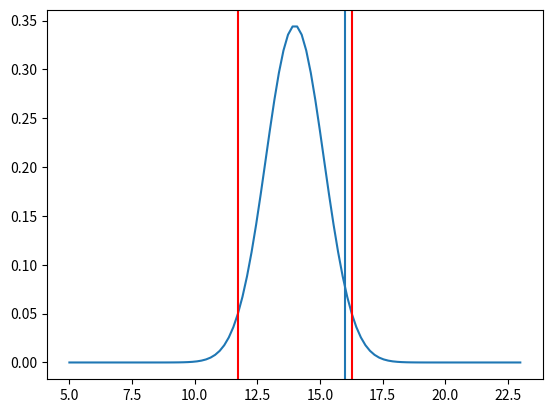

Reproduce this figure in Python.
# -*- coding: utf-8 -*-
"""
Created on Fri Jun 17 10:45:42 2016

[redacted]

Random sample of 144 cats have their sleep monitored.  Slept average of 16 hours/day.  Dogs sleep on average of 14 hours per day.  Is there convincing evidence that they have different sleeping averages?  Test statistic is 1.73.

Here the test statistic is given, so we need to solve for the standard deviation.

Z = (xbar - mu)/Std_err    Std_err = sigma/sqrt(n)

so

sigma = sqrt(n)(xbar - mu)/Z
"""
import numpy as np
import scipy as sp
import scipy.stats as stats
import matplotlib.pyplot as plt

n = 144
mu = 14
xbar = 16
Z = 1.73
sigma = np.sqrt(n)*(xbar-mu)/Z
std_err = sigma/np.sqrt(n)
print(sigma, std_err)  #we didn't to grab sigma, the test statistic immediatly gives us the standard error, when we have xbar and mu.  

#so now we make a normal distribution for the sampling distributions of means for the dogs sleeping behavior, and we want to know the p value for a selected mean to be more extreme than the 16 found for the cats
xgrid = np.linspace(5,23,100)
dist = stats.norm.pdf(xgrid, mu, std_err)
plt.figure(1)
plt.plot(xgrid, dist)
plt.axvline(16)#our cat sample average
(lower, upper) = stats.norm.interval(0.95, mu, std_err)
print("The cat's sleeping mean is inside of the 95% interval")
plt.axvline(lower, color = 'r')
plt.axvline(upper, color = 'r')
plt.show()

#another way to see this is to get the CDF for the value of the cat, and see that it is lower that 0.975, which means that our two tailed p-value is too large. 

print(stats.norm.cdf(xbar, mu, std_err))
two_tailed_p = (1-stats.norm.cdf(xbar, mu, std_err))*2
print("p-value: %s" % two_tailed_p)
print("We see that our p-value is not below 0.05")
print("So we cannot conclude that cats and dogs have different sleeping patterns based on this data")


